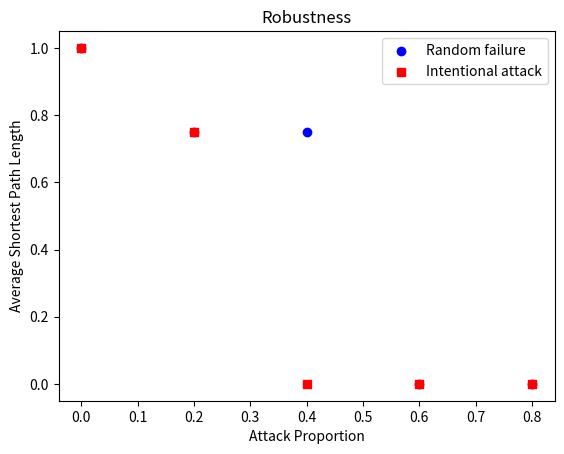
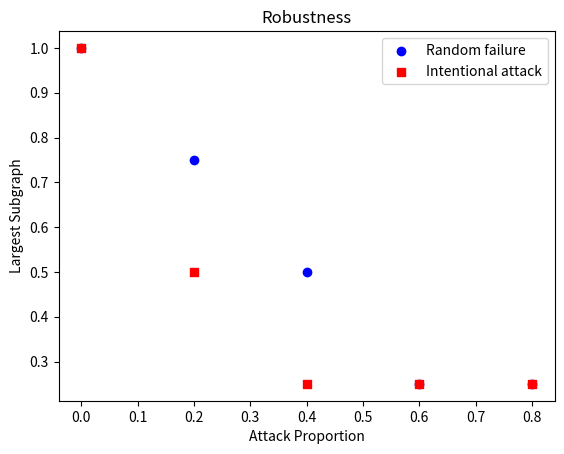
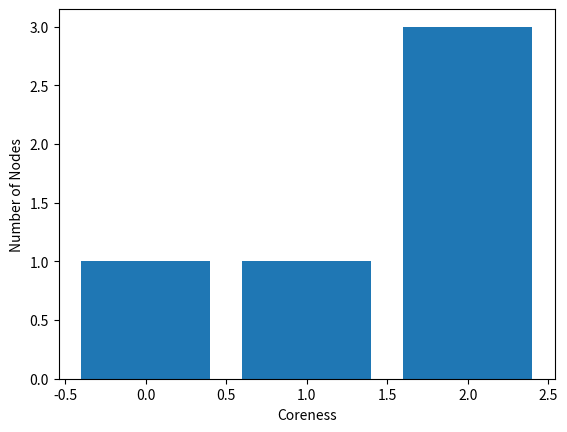

These figures' Python source, in order:
import numpy as np
import matplotlib.pyplot as plt
from numpy import ndarray
import networkx as nx

def node_degree_distribution(adj_G):
    degree_array = np.sum(adj_G, axis=1)
    degree_count = {}
    for degree in degree_array:
        if degree in degree_count:
            degree_count[degree] += 1
        else:
            degree_count[degree] = 1

    sorted_degree = sorted(degree_count.keys())
    sorted_count = [degree_count[sort] for sort in sorted_degree]

    max_degree = max(sorted_degree)
    max_node = max(sorted_count)
    degrees_range = np.arange(0, max_degree + 1)
    node_range = np.arange(0, max_node + 1)
    plt.bar(sorted_degree, sorted_count)
    plt.xticks(degrees_range)
    plt.yticks(node_range)
    plt.xlabel('Degree')
    plt.ylabel('Number of Nodes')
    plt.title('Degree Distribution')
    plt.show()


def floyd_warshall(adj_matrix):
    # 邻接矩阵的大小
    n = adj_matrix.shape[0]

    # 初始化距离矩阵，inf 表示不可达
    dist_matrix = np.full((n, n), float('inf'))

    # 将邻接矩阵转化为距离矩阵，1 表示有边，0 表示无边
    for i in range(n):
        for j in range(n):
            if i == j:
                dist_matrix[i][j] = 0  # 自己到自己的距离为 0
            elif adj_matrix[i][j] != 0:
                dist_matrix[i][j] = 1  # 有边的地方距离为 1

    # Floyd-Warshall 算法
    for k in range(n):
        for i in range(n):
            for j in range(n):
                if dist_matrix[i][j] > dist_matrix[i][k] + dist_matrix[k][j]:
                    dist_matrix[i][j] = dist_matrix[i][k] + dist_matrix[k][j]

    return dist_matrix


def average_shortest_path_length(adj_matrix):
    dist_matrix = floyd_warshall(adj_matrix)
    n = adj_matrix.shape[0]

    total_length = 0
    count = 0

    # 计算所有可达节点之间的最短路径和总数
    for i in range(n):
        for j in range(i + 1, n):
            if dist_matrix[i][j] < float('inf'):
                total_length += dist_matrix[i][j]
                count += 1

    # 返回平均最短路径长度
    return total_length / count if count > 0 else 0


# 计算给定节点的聚类系数
def clustering_coefficient_for_node(adj_G, node):
    neighbors = [i for i, val in enumerate(adj_G[node]) if val == 1]
    num_neighbors = len(neighbors)

    if num_neighbors < 2:
        # 如果邻居少于2个，聚类系数为0
        return 0.0

    # 计算邻居之间的连接数
    edges_between_neighbors = 0
    for i in range(len(neighbors)):
        for j in range(i + 1, len(neighbors)):
            if adj_G[neighbors[i], neighbors[j]] == 1:
                edges_between_neighbors += 1

    # 计算可能的最大连接数，即 C(num_neighbors, 2) = num_neighbors * (num_neighbors - 1) / 2
    possible_connections = num_neighbors * (num_neighbors - 1) / 2

    # 聚类系数为邻居间的实际连接数除以可能的最大连接数
    return edges_between_neighbors / possible_connections


# 计算整个图的平均聚类系数
def average_clustering_coefficient(adj_G):
    total_clustering = 0.0
    num_nodes = adj_G.shape[0]

    for node in range(num_nodes):
        total_clustering += clustering_coefficient_for_node(adj_G, node)

    return total_clustering / num_nodes


# largest subgraph size
def largest_subgraph(G: ndarray):
    largest = 0
    nodes_number = len(G[0])
    all_nodes = [i for i in range(nodes_number)]

    while len(all_nodes) > 0:
        stack = [all_nodes[0]] # next subgraph
        visited = []
        while stack: # subgraph include all_nodes[0]
            node = stack.pop()
            if node not in visited:
                visited.append(node)
                all_nodes.remove(node)
                stack.extend([i for i in all_nodes if G[node][i] > 0])
        largest =max(largest, len(visited)) # compare this subgraph's size with previous largest size.

    return largest


def coreness(G: ndarray):
    all_nodes = np.array([i for i in range(len(G[0]))])
    coreness_list = [] # coreness_list[i] is a list of all nodes that has coreness i.
    coreness_value = 1
    while len(all_nodes) > 0:
        coreness_list.append([])
        HasCoreness = True # Indicate that maybe there are more nodes has coreness coreness_value.

        while HasCoreness:
            G_coreness = G[all_nodes, :][:, all_nodes]
            degree_list = list(G_coreness.sum(axis=0))
            indices_coreness = [i for i, degree in enumerate(degree_list) if degree < coreness_value]
            if len(indices_coreness) == 0:
                HasCoreness = False

            coreness_list[coreness_value-1].extend(all_nodes[indices_coreness])
            all_nodes = np.delete(all_nodes, indices_coreness)

        coreness_value += 1
    return coreness_list


def attack_random(G: ndarray, attack_proportions: ndarray):
    all_nodes = np.array([i for i in range(G.shape[0])])
    attack_node_numbers = (G.shape[0] * attack_proportions).astype(int)
    paths = []
    sub_graphs = []
    for att_node_num in attack_node_numbers:
        res_nodes = np.random.choice(all_nodes, G.shape[0]-att_node_num, replace=False)
        res_G = G[res_nodes, :][:, res_nodes]
        paths.append(average_shortest_path_length(res_G))
        sub_graphs.append(largest_subgraph(res_G))

    origin_path = paths[0]
    origin_sgs = sub_graphs[0]
    return np.array([path/origin_path for path in paths]), np.array([sgs/origin_sgs for sgs in sub_graphs])


def attack_intentional(G: ndarray, attack_proportions: ndarray):
    degree_list = np.sum(G, axis=1)
    nodes_by_degree = np.argsort(degree_list) # Increasing

    attack_node_numbers = (G.shape[0] * attack_proportions).astype(int)
    paths = []
    sub_graphs = []

    for att_node_num in attack_node_numbers:
        if att_node_num > 0:
            res_nodes = nodes_by_degree[:-att_node_num]
        else:
            res_nodes = nodes_by_degree
        res_G = G[res_nodes, :][:, res_nodes]
        paths.append(average_shortest_path_length(res_G))
        sub_graphs.append(largest_subgraph(res_G))

    origin_path = paths[0]
    origin_sgs = sub_graphs[0]
    return np.array([path/origin_path for path in paths]), np.array([sgs/origin_sgs for sgs in sub_graphs])


def visualization_attack(attack_proportions, random_attack, intentional_attack, attr):
    plt.scatter(attack_proportions, random_attack, label='Random failure', color='blue', marker='o')
    plt.scatter(attack_proportions, intentional_attack, label='Intentional attack', color='red', marker='s')

    plt.xlabel('Attack Proportion')
    plt.ylabel(attr)
    plt.title('Robustness')
    plt.legend()
    plt.show()


def visualization_coreness(coreness_list):
    x = np.arange(len(coreness_list))
    y = np.array([len(nodes) for nodes in coreness_list])
    plt.bar(x, y)

    plt.xlabel('Coreness')
    plt.ylabel('Number of Nodes')
    plt.show()


# TEST
if __name__ == '__main__':
    sample_graph = np.array([[0,1,0,0,1],[1,0,0,0,1],[0,0,0,0,0],[0,0,0,0,1],[1,1,0,1,0]])
    print(largest_subgraph(sample_graph))
    print(coreness(sample_graph))

    attack_pros = np.linspace(0, 1, 5, endpoint=False)
    random_attack_paths, random_attack_sgs = attack_random(sample_graph, attack_pros)
    intentional_attack_paths, intentional_attack_sgs = attack_intentional(sample_graph, attack_pros)
    print('random_attack_paths')
    print(random_attack_paths)
    print("random_attack_sgs")
    print(random_attack_sgs)
    print('intentional_attack_paths')
    print(intentional_attack_paths)
    print('intentional_attack_sgs')
    print(intentional_attack_sgs)

    visualization_attack(
        attack_proportions=attack_pros,
        random_attack=random_attack_paths,
        intentional_attack=intentional_attack_paths,
        attr='Average Shortest Path Length'
    )
    visualization_attack(
        attack_proportions=attack_pros,
        random_attack=random_attack_sgs,
        intentional_attack=intentional_attack_sgs,
        attr='Largest Subgraph'
    )
    visualization_coreness(coreness(sample_graph))
